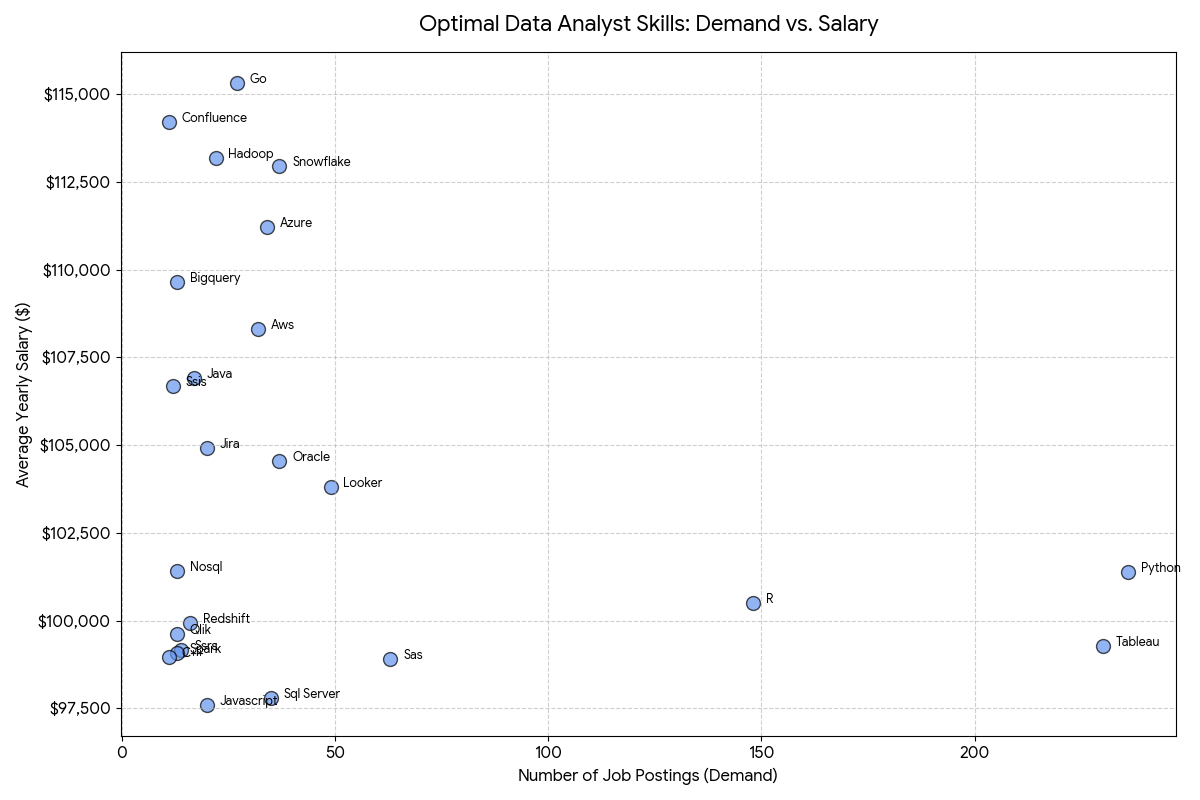

The data file committed next to this chart (first rows):
skill_id, skills, total_jobs, avg_salary
8, go, 27, 115320
234, confluence, 11, 114210
97, hadoop, 22, 113193
80, snowflake, 37, 112948
74, azure, 34, 111225
77, bigquery, 13, 109654
76, aws, 32, 108317
4, java, 17, 106906
194, ssis, 12, 106683
233, jira, 20, 104918
79, oracle, 37, 104534
185, looker, 49, 103795
2, nosql, 13, 101414
1, python, 236, 101397
5, r, 148, 100499
78, redshift, 16, 99936
187, qlik, 13, 99631
182, tableau, 230, 99288
197, ssrs, 14, 99171
92, spark, 13, 99077
13, c++, 11, 98958
186, sas, 63, 98902
7, sas, 63, 98902
61, sql server, 35, 97786
9, javascript, 20, 97587
